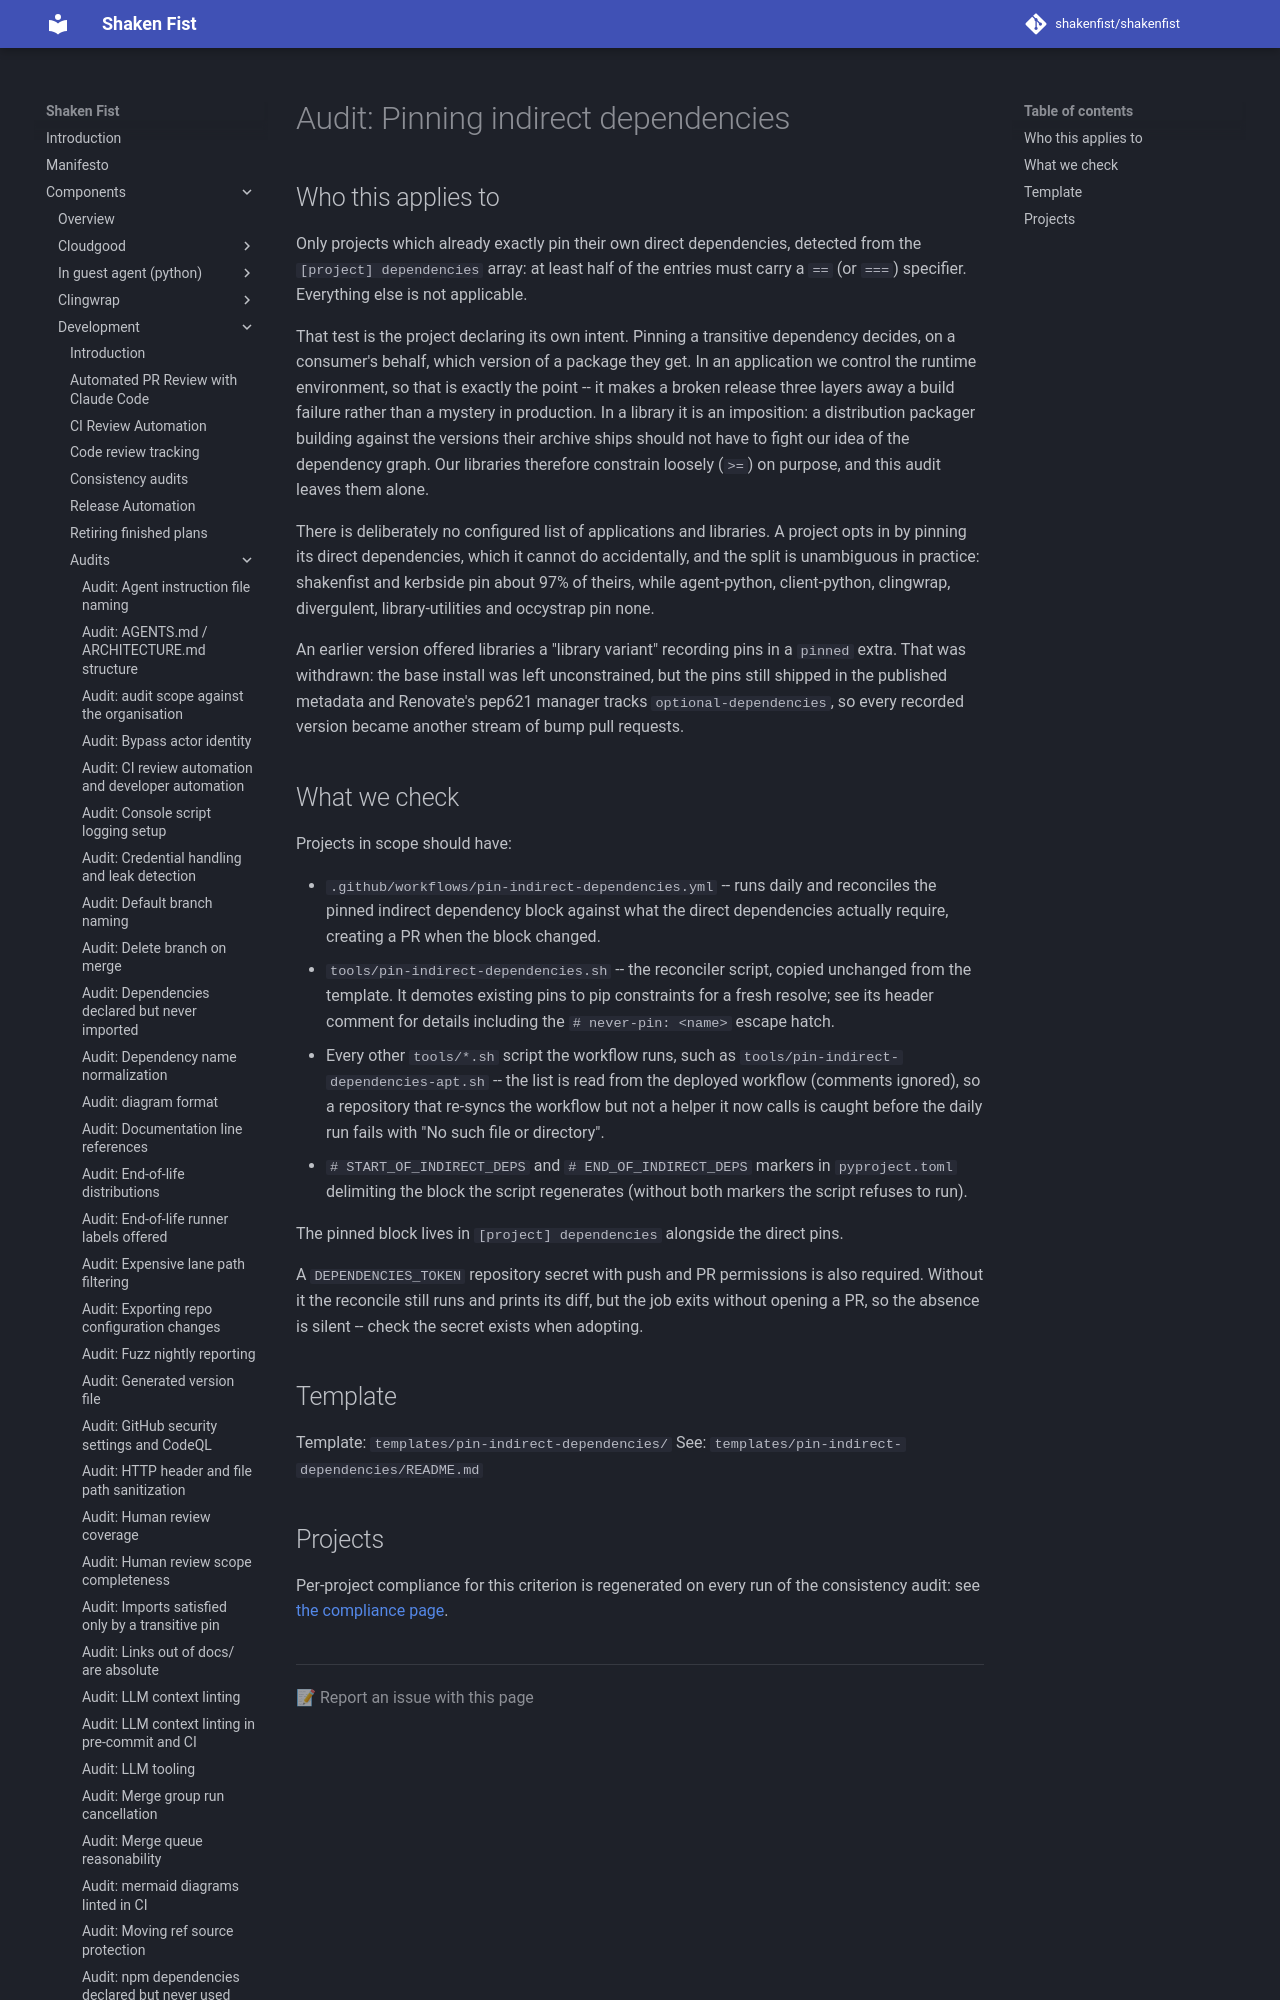

repository: shakenfist/shakenfist · page: components/development/audits/pin-indirect-dependencies/index.html · generator: mkdocs

# Audit: Pinning indirect dependencies

## Who this applies to

Only projects which already exactly pin their own direct dependencies,
detected from the `[project] dependencies` array: at least half of the
entries must carry a `==` (or `===`) specifier. Everything else is not
applicable.

That test is the project declaring its own intent. Pinning a transitive
dependency decides, on a consumer's behalf, which version of a package
they get. In an application we control the runtime environment, so that
is exactly the point -- it makes a broken release three layers away a
build failure rather than a mystery in production. In a library it is
an imposition: a distribution packager building against the versions
their archive ships should not have to fight our idea of the dependency
graph. Our libraries therefore constrain loosely (`>=`) on purpose, and
this audit leaves them alone.

There is deliberately no configured list of applications and libraries.
A project opts in by pinning its direct dependencies, which it cannot
do accidentally, and the split is unambiguous in practice: shakenfist
and kerbside pin about 97% of theirs, while agent-python,
client-python, clingwrap, divergulent, library-utilities and occystrap
pin none.

An earlier version offered libraries a "library variant" recording pins
in a `pinned` extra. That was withdrawn: the base install was left
unconstrained, but the pins still shipped in the published metadata and
Renovate's pep621 manager tracks `optional-dependencies`, so every
recorded version became another stream of bump pull requests.
